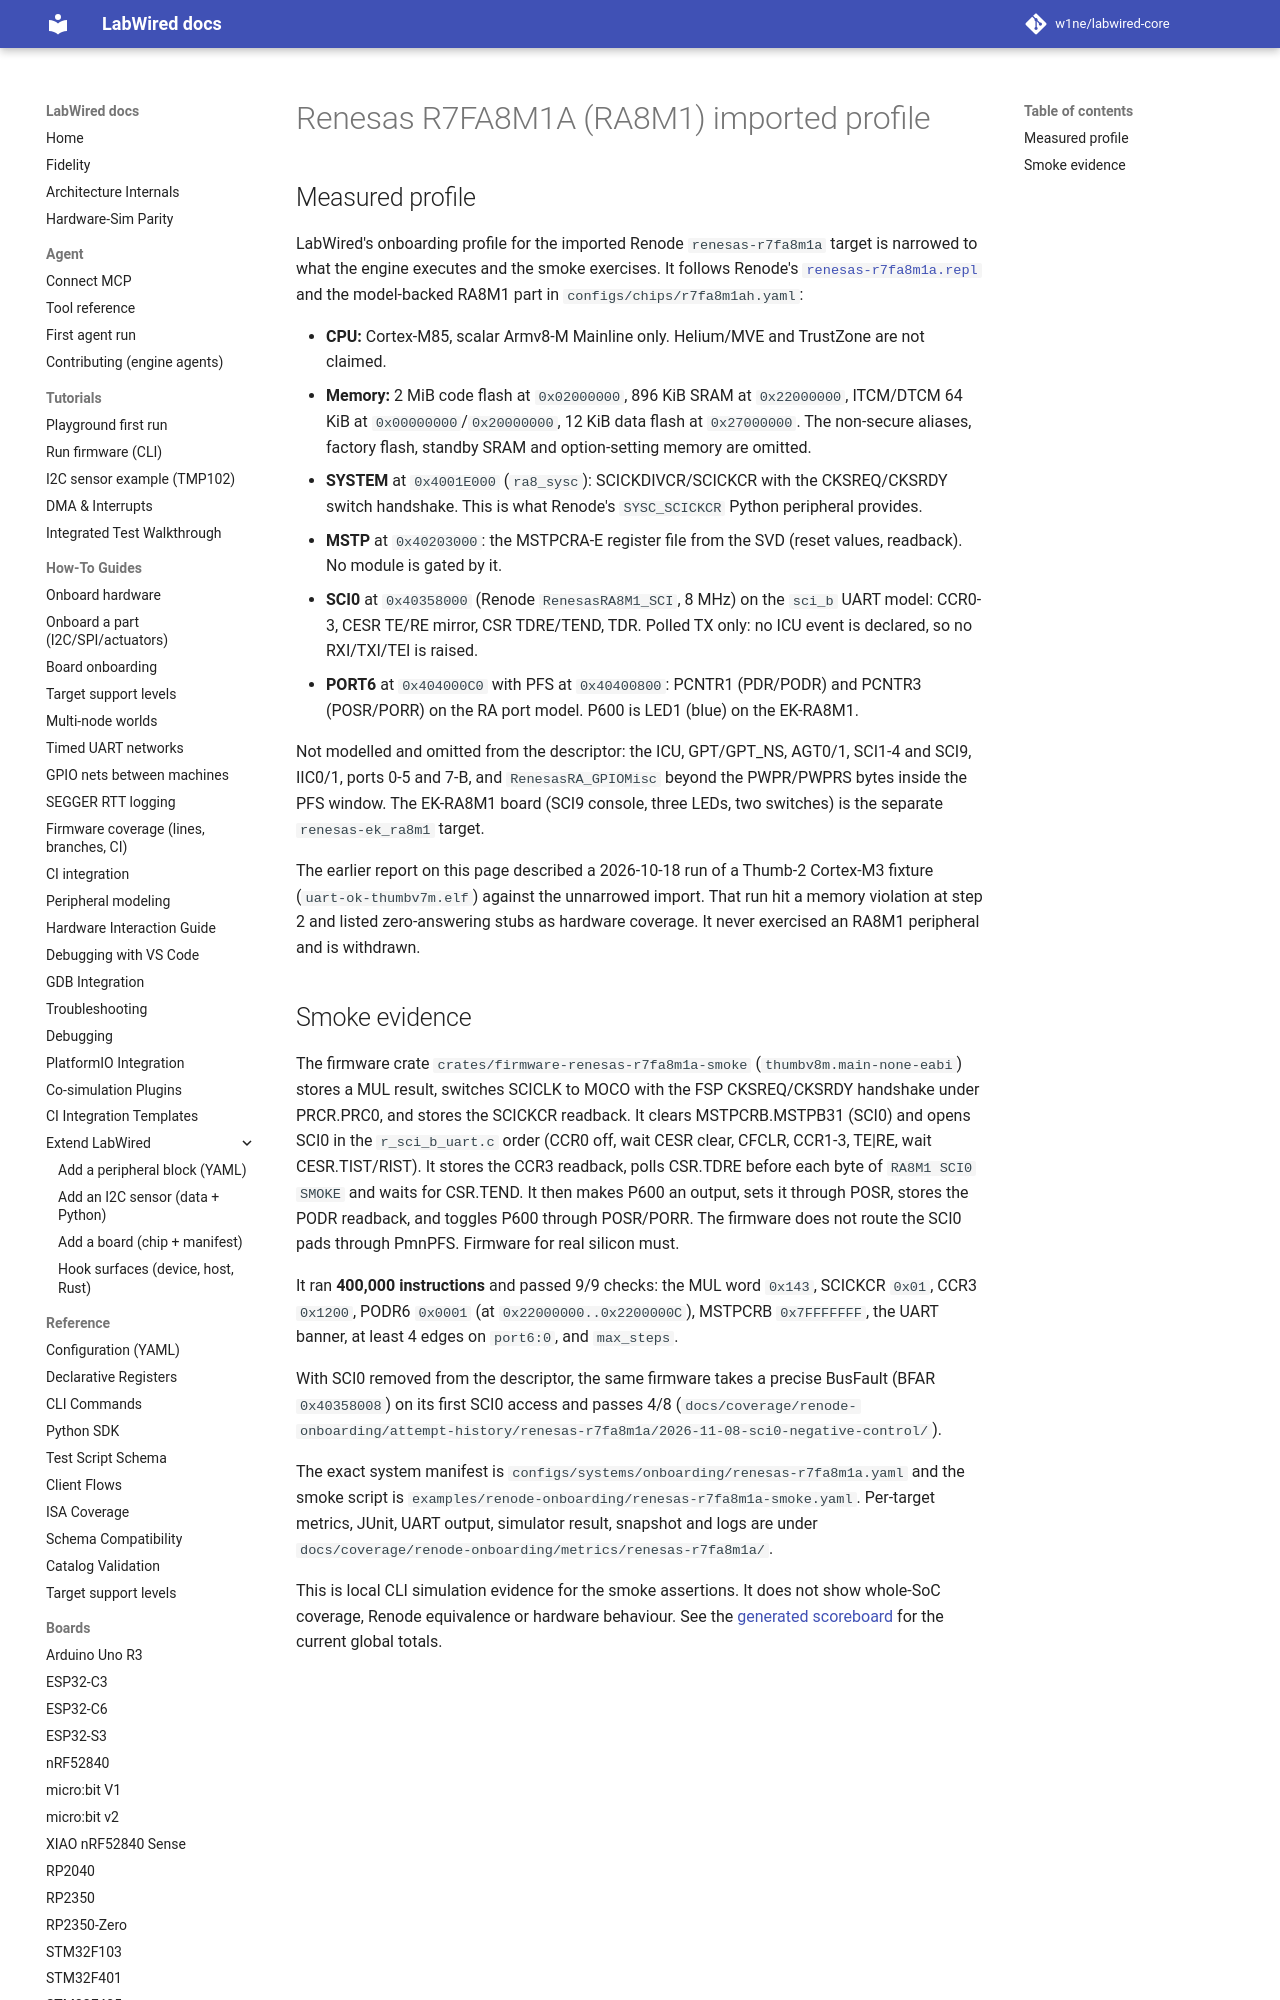

repository: w1ne/labwired-core · page: boards/renesas-r7fa8m1a/index.html · generator: mkdocs

# Renesas R7FA8M1A (RA8M1) imported profile

## Measured profile

LabWired's onboarding profile for the imported Renode `renesas-r7fa8m1a`
target is narrowed to what the engine executes and the smoke exercises. It
follows Renode's
[`renesas-r7fa8m1a.repl`](https://github.com/renode/renode/blob/master/platforms/cpus/renesas-r7fa8m1a.repl)
and the model-backed RA8M1 part in `configs/chips/r7fa8m1ah.yaml`:

- **CPU:** Cortex-M85, scalar Armv8-M Mainline only. Helium/MVE and
  TrustZone are not claimed.
- **Memory:** 2 MiB code flash at `0x02000000`, 896 KiB SRAM at
  `0x22000000`, ITCM/DTCM 64 KiB at `0x00000000`/`0x20000000`, 12 KiB data
  flash at `0x27000000`. The non-secure aliases, factory flash, standby SRAM
  and option-setting memory are omitted.
- **SYSTEM** at `0x4001E000` (`ra8_sysc`): SCICKDIVCR/SCICKCR with the
  CKSREQ/CKSRDY switch handshake. This is what Renode's `SYSC_SCICKCR`
  Python peripheral provides.
- **MSTP** at `0x40203000`: the MSTPCRA-E register file from the SVD (reset
  values, readback). No module is gated by it.
- **SCI0** at `0x40358000` (Renode `RenesasRA8M1_SCI`, 8 MHz) on the
  `sci_b` UART model: CCR0-3, CESR TE/RE mirror, CSR TDRE/TEND, TDR. Polled
  TX only: no ICU event is declared, so no RXI/TXI/TEI is raised.
- **PORT6** at `0x404000C0` with PFS at `0x40400800`: PCNTR1 (PDR/PODR) and
  PCNTR3 (POSR/PORR) on the RA port model. P600 is LED1 (blue) on the
  EK-RA8M1.
